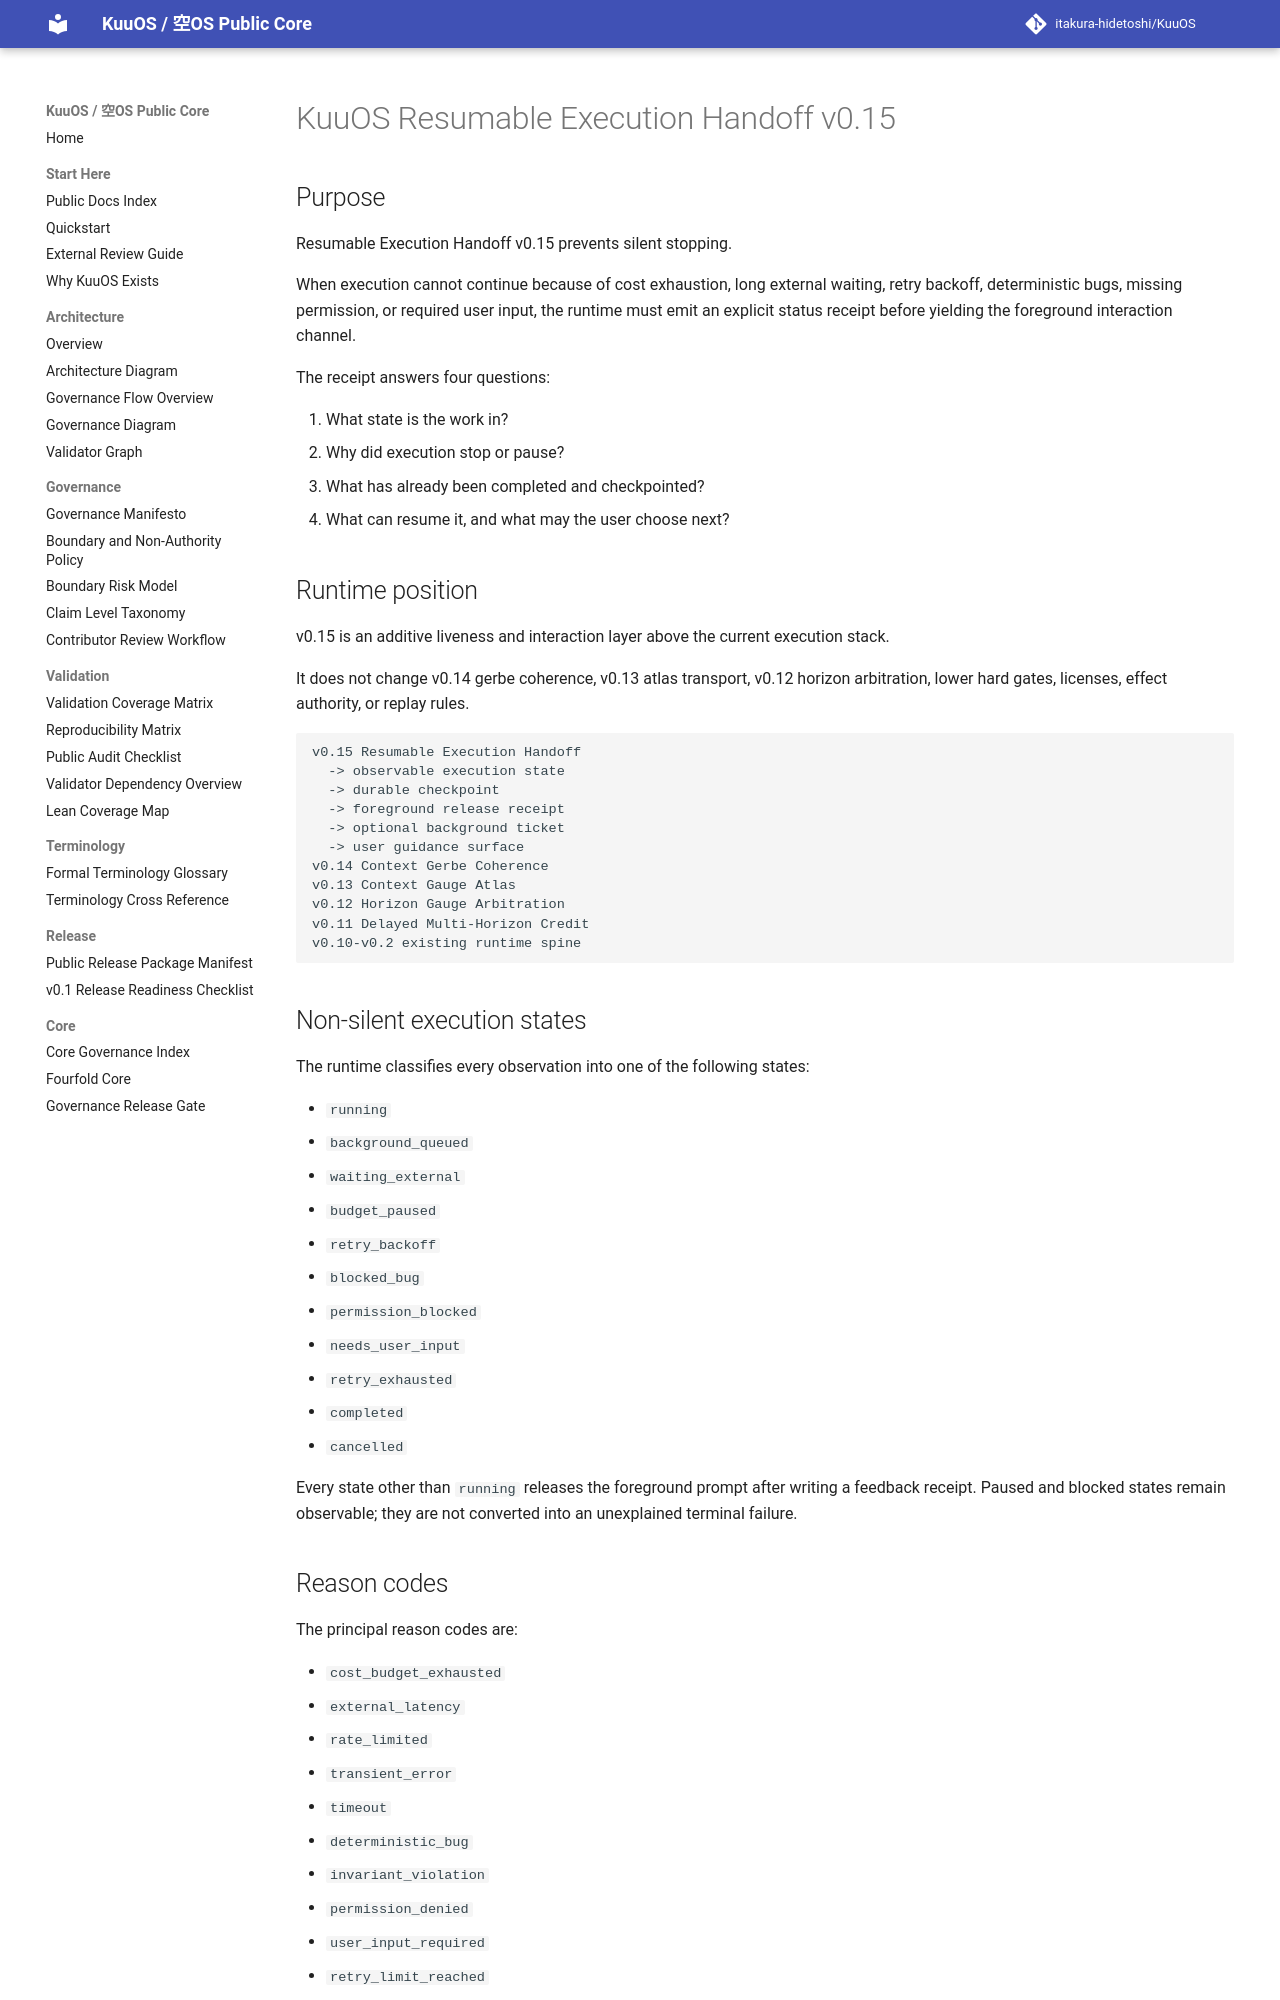

repository: itakura-hidetoshi/KuuOS · page: KUUOS_RESUMABLE_EXECUTION_HANDOFF_v0_15/index.html · generator: mkdocs

# KuuOS Resumable Execution Handoff v0.15

## Purpose

Resumable Execution Handoff v0.15 prevents silent stopping.

When execution cannot continue because of cost exhaustion, long external waiting, retry backoff, deterministic bugs, missing permission, or required user input, the runtime must emit an explicit status receipt before yielding the foreground interaction channel.

The receipt answers four questions:

1. What state is the work in?
2. Why did execution stop or pause?
3. What has already been completed and checkpointed?
4. What can resume it, and what may the user choose next?

## Runtime position

v0.15 is an additive liveness and interaction layer above the current execution stack.

It does not change v0.14 gerbe coherence, v0.13 atlas transport, v0.12 horizon arbitration, lower hard gates, licenses, effect authority, or replay rules.

```text
v0.15 Resumable Execution Handoff
  -> observable execution state
  -> durable checkpoint
  -> foreground release receipt
  -> optional background ticket
  -> user guidance surface
v0.14 Context Gerbe Coherence
v0.13 Context Gauge Atlas
v0.12 Horizon Gauge Arbitration
v0.11 Delayed Multi-Horizon Credit
v0.10-v0.2 existing runtime spine
```

## Non-silent execution states

The runtime classifies every observation into one of the following states:

- `running`
- `background_queued`
- `waiting_external`
- `budget_paused`
- `retry_backoff`
- `blocked_bug`
- `permission_blocked`
- `needs_user_input`
- `retry_exhausted`
- `completed`
- `cancelled`

Every state other than `running` releases the foreground prompt after writing a feedback receipt. Paused and blocked states remain observable; they are not converted into an unexplained terminal failure.

## Reason codes

The principal reason codes are:

- `cost_budget_exhausted`
- `external_latency`
- `rate_limited`
- `transient_error`
- `timeout`
- `deterministic_bug`
- `invariant_violation`
- `permission_denied`
- `user_input_required`
- `retry_limit_reached`
- `work_completed`
- `cancelled_by_user`
- `execution_active`

A human-readable summary accompanies every reason code. The summary may describe the failed component, last successful phase, and affected scope, but must not fabricate certainty about an unknown root cause.
